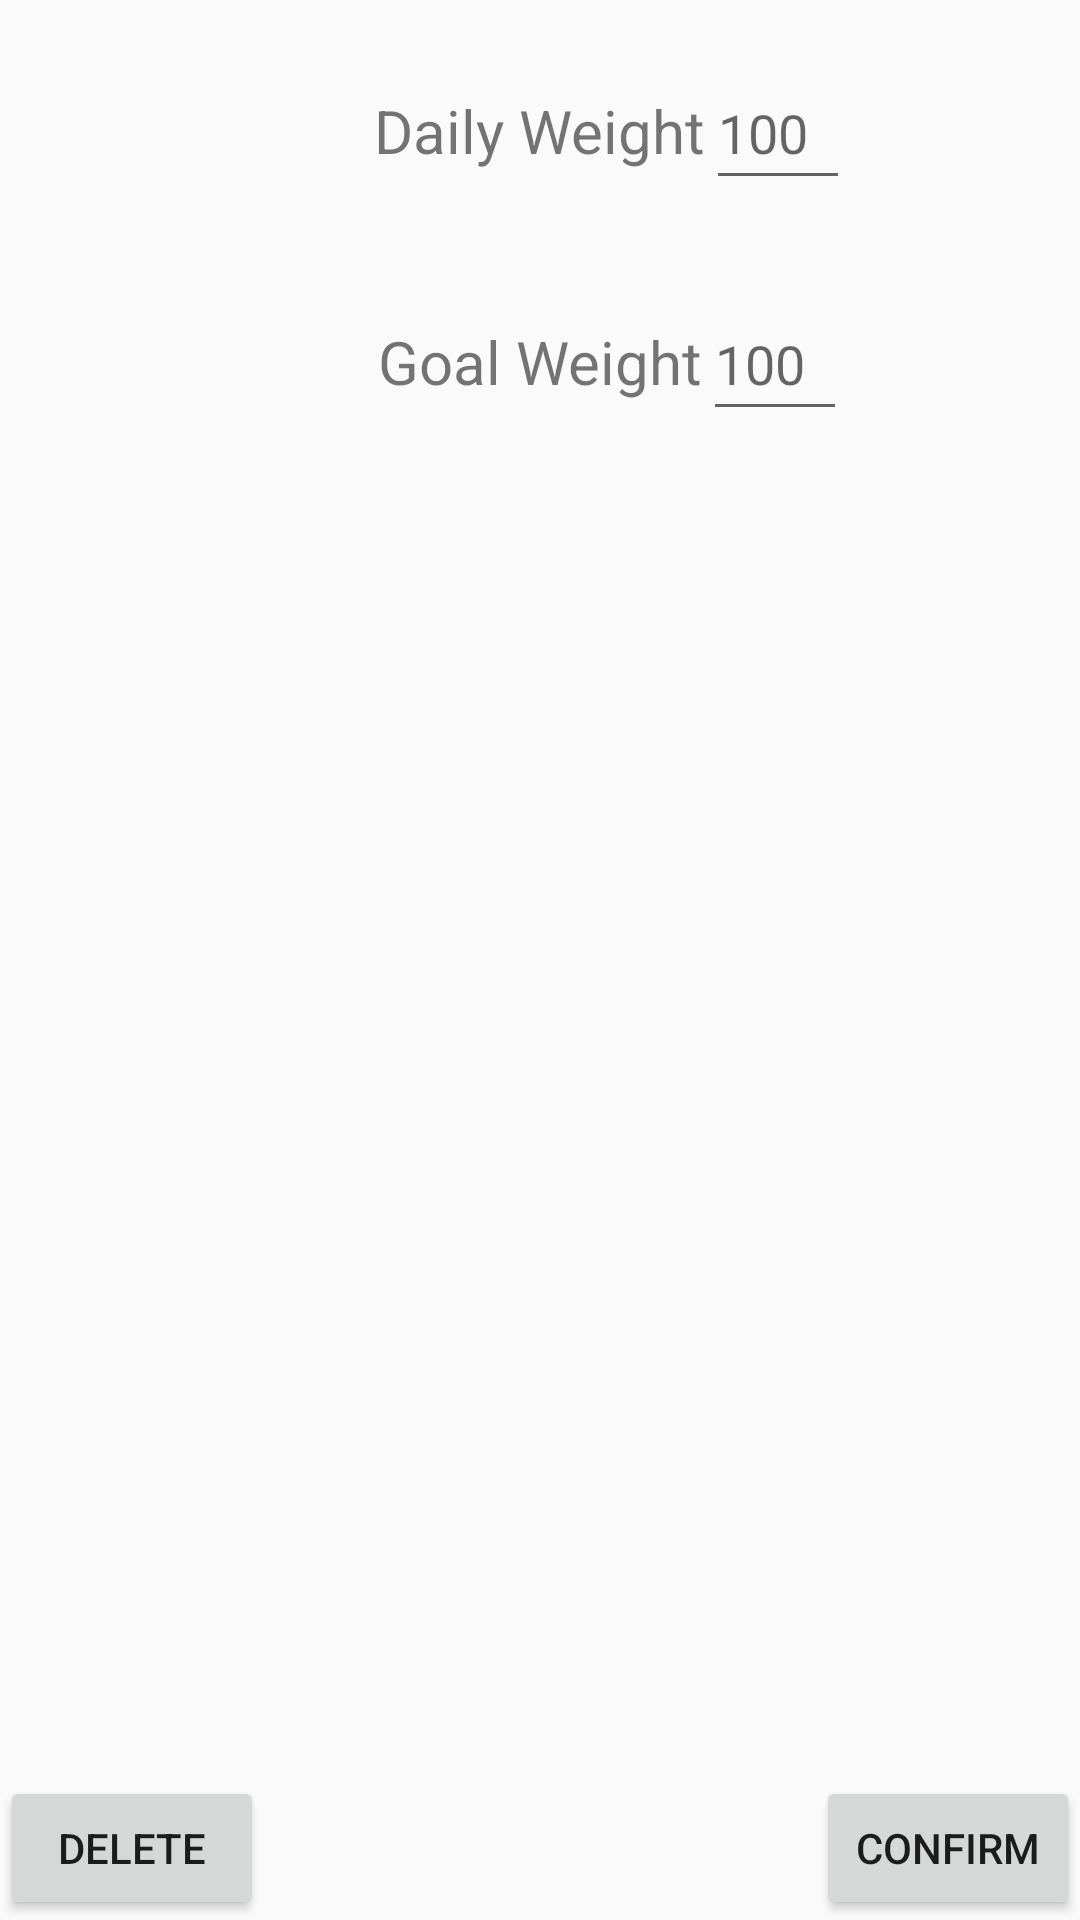

Produce the Android XML layout that renders to this screen, including the resource entries it uses.
<!-- AndroidManifest.xml: application theme Theme.CS360ProjectTwo -->
<!-- res/layout/activity_change_data_values.xml -->
<?xml version="1.0" encoding="utf-8"?>
<androidx.constraintlayout.widget.ConstraintLayout xmlns:android="http://schemas.android.com/apk/res/android"
    xmlns:app="http://schemas.android.com/apk/res-auto"
    xmlns:tools="http://schemas.android.com/tools"
    android:id="@+id/main"
    android:layout_width="match_parent"
    android:layout_height="match_parent"
    tools:context=".ChangeDataValuesActivity">

    <TextView
        android:id="@+id/current_daily_weight"
        android:layout_width="wrap_content"
        android:layout_height="wrap_content"
        app:layout_constraintLeft_toLeftOf="parent"
        app:layout_constraintRight_toRightOf="parent"
        app:layout_constraintTop_toTopOf="parent"
        android:layout_marginTop="30dp"
        android:text="@string/daily_weight"
        android:textSize="20sp"/>

    <EditText
        android:id="@+id/edit_daily_weight"
        android:layout_width="wrap_content"
        android:layout_height="wrap_content"
        android:hint="100"
        android:inputType="number"
        android:minWidth="48dp"
        android:minHeight="48dp"
        app:layout_constraintBaseline_toBaselineOf="@id/current_daily_weight"
        app:layout_constraintLeft_toRightOf="@id/current_daily_weight" />

    <TextView
        android:id="@+id/current_goal_weight"
        android:layout_width="wrap_content"
        android:layout_height="wrap_content"
        app:layout_constraintLeft_toLeftOf="parent"
        app:layout_constraintRight_toRightOf="parent"
        app:layout_constraintTop_toBottomOf="@id/current_daily_weight"
        android:text="@string/goal_weight"
        android:textSize="20sp"
        android:layout_marginTop="50dp"/>

    <EditText
        android:id="@+id/edit_goal_weight"
        android:layout_width="wrap_content"
        android:layout_height="wrap_content"
        android:hint="100"
        android:inputType="number"
        android:minWidth="48dp"
        android:minHeight="48dp"
        app:layout_constraintBaseline_toBaselineOf="@id/current_goal_weight"
        app:layout_constraintLeft_toRightOf="@id/current_goal_weight" />

    <Button
        android:id="@+id/delete_button"
        android:layout_width="wrap_content"
        android:layout_height="wrap_content"
        android:text="@string/delete"
        app:layout_constraintBottom_toBottomOf="parent"
        app:layout_constraintLeft_toLeftOf="parent" />

    <Button
        android:id="@+id/confirm_values"
        android:layout_width="wrap_content"
        android:layout_height="wrap_content"
        android:text="@string/confirm"
        app:layout_constraintRight_toRightOf="parent"
        app:layout_constraintBottom_toBottomOf="parent"/>

</androidx.constraintlayout.widget.ConstraintLayout>
<!-- resources referenced by this layout -->
<resources>
  <string name="confirm">Confirm</string>
  <string name="daily_weight">Daily Weight</string>
  <string name="delete">Delete</string>
  <string name="goal_weight">Goal Weight</string>
  <style name="Theme.CS360ProjectTwo" parent="Base.Theme.CS360ProjectTwo" />
  <style name="Base.Theme.CS360ProjectTwo" parent="Theme.AppCompat.Light.DarkActionBar">
          
          <item name="colorPrimary">@color/blue</item>
      </style>
</resources>
